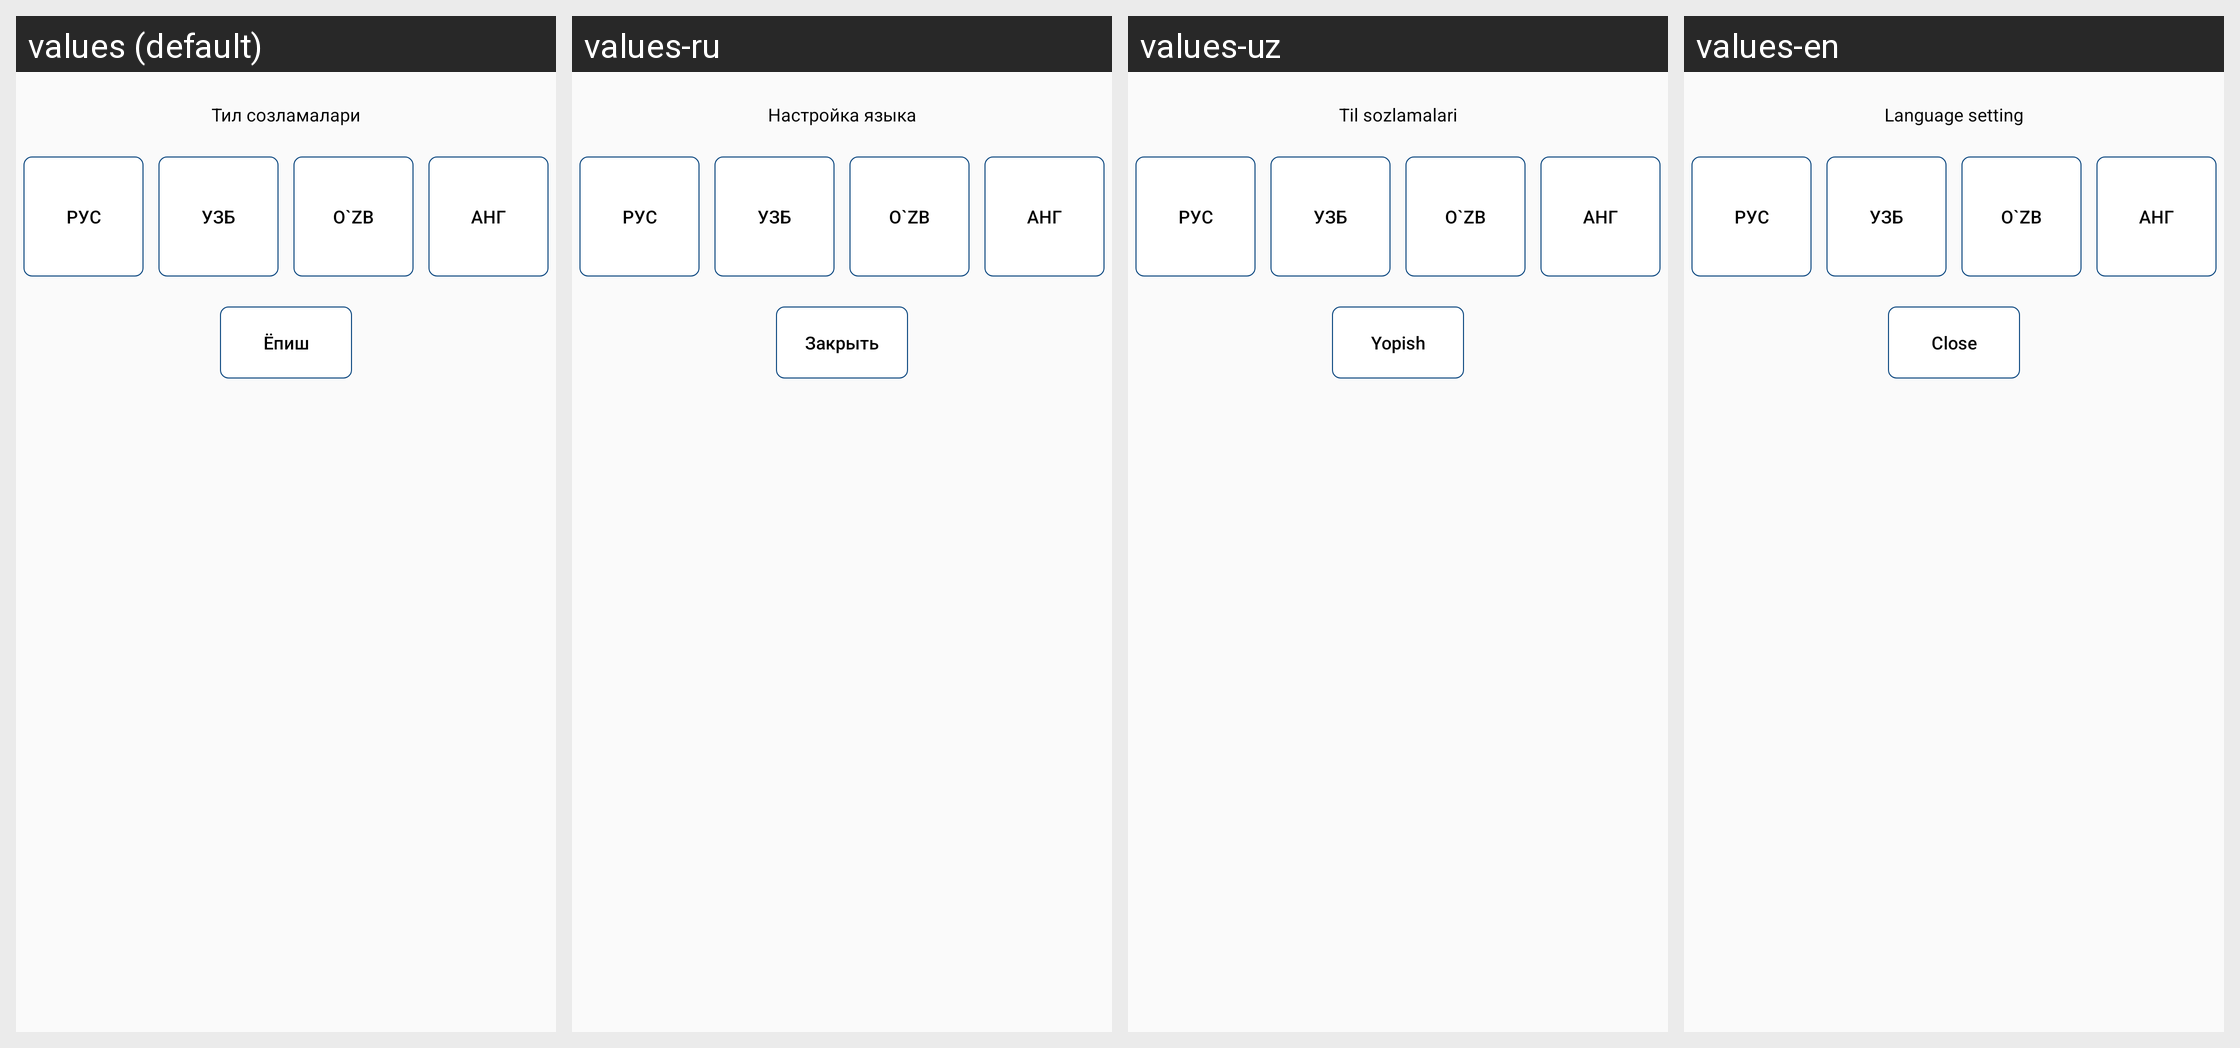

Translations of the strings shown on this Android screen, per locale in the grid:
Android screen res/layout/setting_lang_fragment.xml rendered under 4 locales, left to right: values (default), values-ru, values-uz, values-en. Device: Nexus 5 (rendered at 1080×1920; each locale shown at half size, 540×960, under a caption strip naming it); theme AppTheme.
Strings drawn on this screen, with the default value and each locale's value (text and hints the layout hard-codes, and strings that could not be matched under every locale, appear in the picture but are not listed):

header_lang
  values: Тил созламалари
  values-ru: Настройка языка
  values-uz: Til sozlamalari
  values-en: Language setting

lang_ru
  values: Рус
  values-ru: Рус
  values-uz: Рус
  values-en: Рус

lang_uz_k
  values: Узб
  values-ru: Узб
  values-uz: Узб
  values-en: Узб

lang_uz_l
  values: O`zb
  values-ru: O`zb
  values-uz: O`zb
  values-en: O`zb

lang_en
  values: Анг
  values-ru: Анг
  values-uz: Анг
  values-en: Анг

text_btn_lang_close
  values: Ёпиш
  values-ru: Закрыть
  values-uz: Yopish
  values-en: Close
